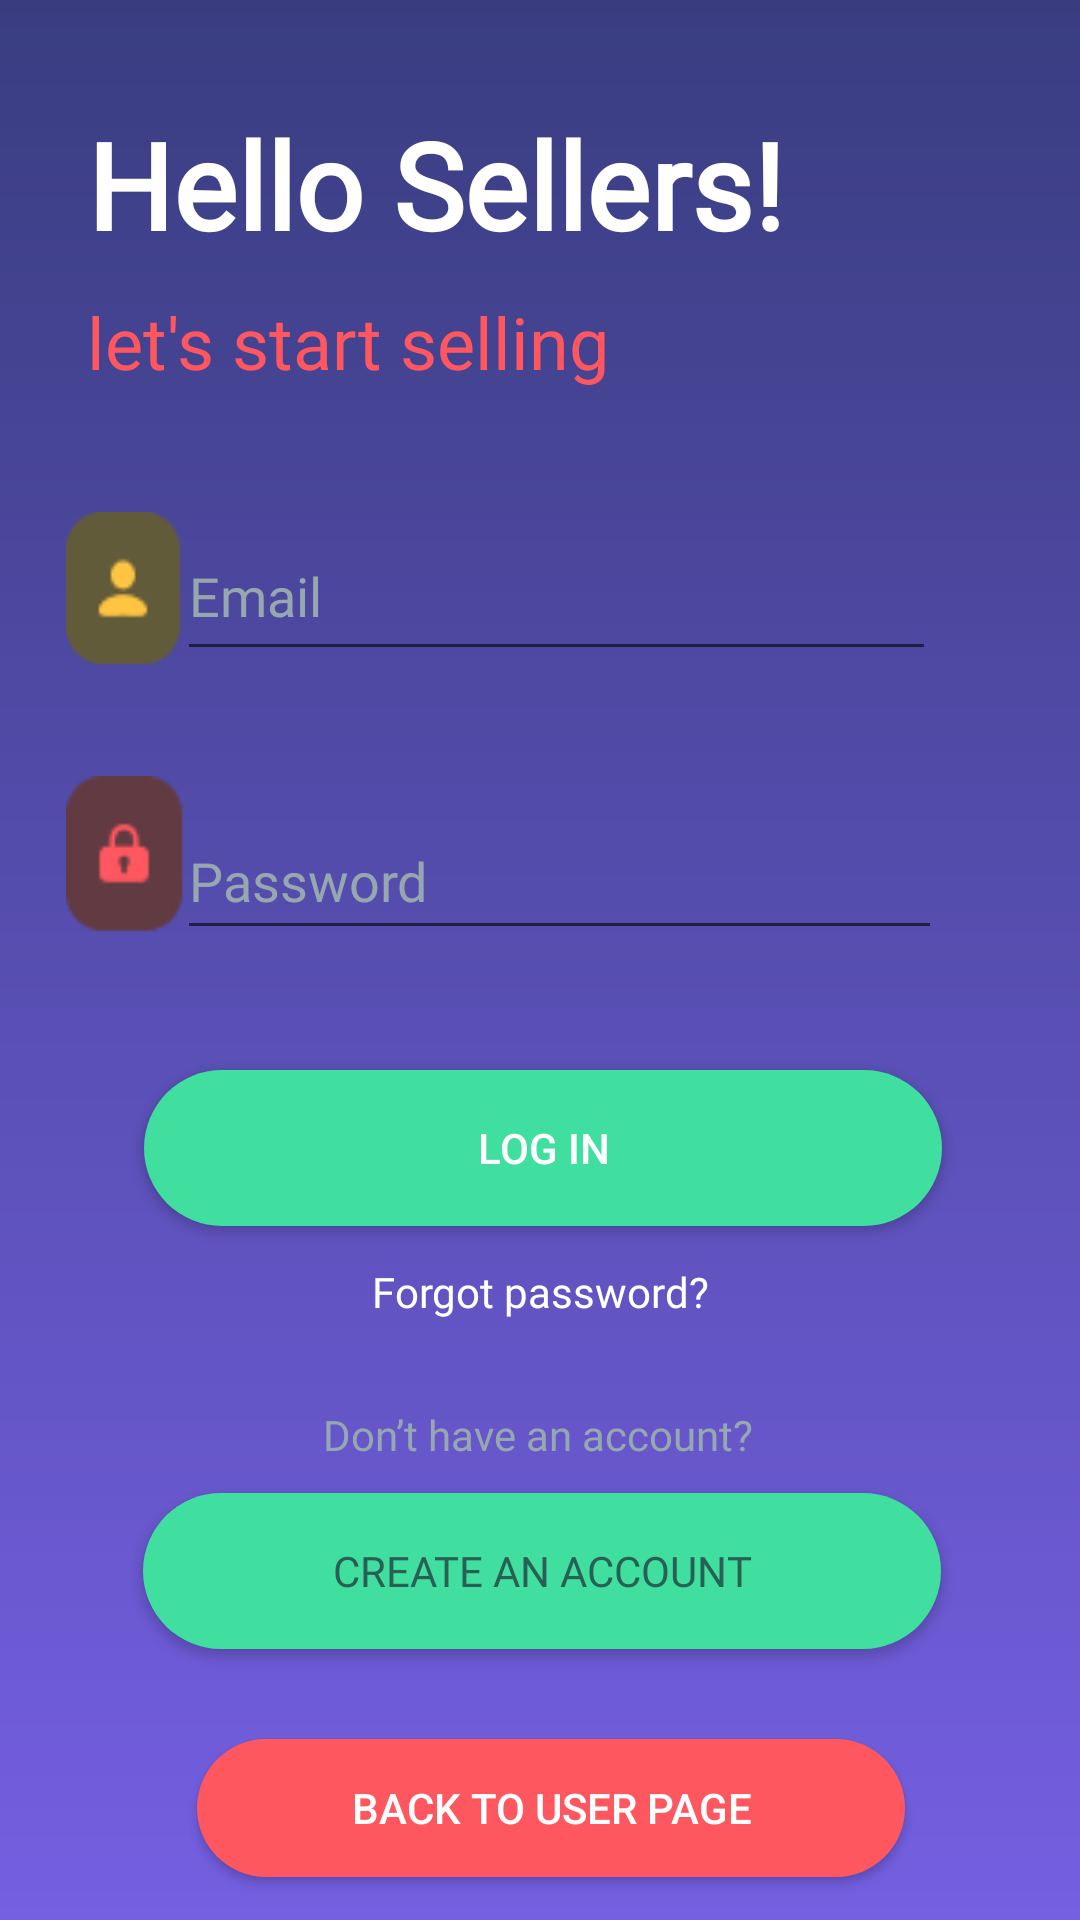

Write the Android layout XML for this screen, with the resource values it uses.
<!-- AndroidManifest.xml: application theme AppTheme -->
<!-- res/layout/activity_seller_sign_in.xml -->
<?xml version="1.0" encoding="utf-8"?>
<androidx.constraintlayout.widget.ConstraintLayout xmlns:android="http://schemas.android.com/apk/res/android"
    xmlns:app="http://schemas.android.com/apk/res-auto"
    xmlns:tools="http://schemas.android.com/tools"
    android:layout_width="match_parent"
    android:layout_height="match_parent"
    android:background="@drawable/newsell"
    tools:context=".SellerSignIn">

    <EditText
        android:id="@+id/editText"
        android:layout_width="253dp"
        android:layout_height="53dp"
        android:layout_marginStart="28dp"
        android:layout_marginLeft="28dp"
        android:layout_marginTop="32dp"
        android:ems="10"
        android:fontFamily="@font/abee"
        android:hint="Email"
        android:inputType="textEmailAddress"
        android:textColor="#fff"
        android:textColorHint="#96A7AF"
        app:layout_constraintEnd_toEndOf="@+id/textView4"
        app:layout_constraintHorizontal_bias="1.0"
        app:layout_constraintStart_toStartOf="@+id/textView3"
        app:layout_constraintTop_toBottomOf="@+id/textView3" />

    <EditText
        android:id="@+id/editText3"
        android:layout_width="255dp"
        android:layout_height="49dp"
        android:layout_marginTop="44dp"
        android:ems="10"
        android:fontFamily="@font/abee"
        android:hint="Password"
        android:inputType="textPassword"
        android:textColor="#fff"
        android:textColorHint="#96A7AF"
        app:layout_constraintEnd_toEndOf="@+id/editText"
        app:layout_constraintHorizontal_bias="0.0"
        app:layout_constraintStart_toStartOf="@+id/editText"
        app:layout_constraintTop_toBottomOf="@+id/editText" />

    <TextView
        android:id="@+id/textView4"
        android:layout_width="283dp"
        android:layout_height="63dp"
        android:fontFamily="@font/abee"
        android:text="Hello Sellers!"
        android:textColor="#fff"
        android:textColorHint="#fff"
        android:textSize="40sp"
        android:textStyle="bold"

        app:layout_constraintBottom_toBottomOf="parent"
        app:layout_constraintEnd_toEndOf="parent"
        app:layout_constraintHorizontal_bias="0.375"
        app:layout_constraintStart_toStartOf="parent"
        app:layout_constraintTop_toTopOf="parent"
        app:layout_constraintVertical_bias="0.060000002"
        tools:ignore="MissingConstraints" />

    <TextView
        android:id="@+id/textView3"
        android:layout_width="213dp"
        android:layout_height="41dp"
        android:fontFamily="@font/abee"
        android:text="let's start selling"
        android:textColor="#FF575F"
        android:textSize="24sp"
        app:layout_constraintEnd_toEndOf="@+id/textView4"
        app:layout_constraintHorizontal_bias="0.0"
        app:layout_constraintStart_toStartOf="@+id/textView4"
        app:layout_constraintTop_toBottomOf="@+id/textView4"
        tools:ignore="MissingConstraints" />


    <ImageView
        android:id="@+id/imageView5"
        android:layout_width="43dp"
        android:layout_height="57dp"
        android:layout_marginStart="22dp"
        android:layout_marginLeft="22dp"
        android:background="@drawable/nam"
        android:elevation="10dp"
        app:layout_constraintStart_toStartOf="parent"
        app:layout_constraintTop_toTopOf="@+id/editText"
        tools:ignore="MissingConstraints" />

    <ImageView
        android:id="@+id/imageView6"
        android:layout_width="52dp"
        android:layout_height="58dp"
        android:layout_marginTop="52dp"
        android:background="@drawable/psd"
        android:elevation="10dp"
        app:layout_constraintBottom_toBottomOf="@+id/editText3"
        app:layout_constraintEnd_toEndOf="@+id/imageView5"
        app:layout_constraintHorizontal_bias="0.0"
        app:layout_constraintStart_toStartOf="@+id/imageView5"
        app:layout_constraintTop_toBottomOf="@+id/imageView5"
        app:layout_constraintVertical_bias="1.0"
        tools:ignore="MissingConstraints" />

    <Button
        android:id="@+id/button"
        android:layout_width="266dp"
        android:layout_height="52dp"
        android:layout_marginTop="40dp"
        android:background="@drawable/btshape"
        android:elevation="10dp"
        android:text="Log In"
        android:textColor="#fff"
        app:layout_constraintEnd_toEndOf="@+id/editText3"
        app:layout_constraintHorizontal_bias="1.0"
        app:layout_constraintStart_toStartOf="@+id/editText3"
        app:layout_constraintTop_toBottomOf="@+id/editText3" />

    <TextView
        android:id="@+id/textView1"
        android:layout_width="wrap_content"
        android:layout_height="wrap_content"
        android:layout_marginTop="60dp"
        android:fontFamily="@font/abee"
        android:text="Don’t have an account? "
        android:textColor="#96A7AF"
        app:layout_constraintEnd_toEndOf="@+id/button"
        app:layout_constraintStart_toStartOf="@+id/button"
        app:layout_constraintTop_toBottomOf="@+id/button"
        tools:ignore="MissingConstraints" />

    <Button
        android:id="@+id/textView"
        android:layout_width="266dp"
        android:layout_height="52dp"
        android:layout_marginTop="10dp"
        android:background="@drawable/btshape"
        android:fontFamily="@font/abee"
        android:text="CREATE AN ACCOUNT"
        android:elevation="10dp"
        android:textColor="#286053"
        app:layout_constraintEnd_toEndOf="@+id/textView1"
        app:layout_constraintHorizontal_bias="0.504"
        app:layout_constraintStart_toStartOf="@+id/textView1"
        app:layout_constraintTop_toBottomOf="@+id/textView1" />

    <Button
        android:id="@+id/userpage"
        android:layout_width="236dp"
        android:layout_height="46dp"
        android:layout_marginTop="30dp"
        android:background="@drawable/seller"
        android:text="BACK TO USER PAGE"
        android:textColor="#fff"
        android:elevation="10dp"
        app:layout_constraintEnd_toEndOf="@+id/textView"
        app:layout_constraintHorizontal_bias="0.6"
        app:layout_constraintStart_toStartOf="@+id/textView"
        app:layout_constraintTop_toBottomOf="@+id/textView" />

    <TextView
        android:id="@+id/svpasswordforgot"
        android:layout_width="wrap_content"
        android:layout_height="wrap_content"
        android:fontFamily="@font/abee"
        android:text="Forgot password?"
        android:textColor="#ffffff"
        app:layout_constraintBottom_toTopOf="@+id/textView1"
        app:layout_constraintEnd_toEndOf="parent"
        app:layout_constraintStart_toStartOf="parent"
        app:layout_constraintTop_toBottomOf="@+id/button"
        app:layout_constraintVertical_bias="0.3" />


</androidx.constraintlayout.widget.ConstraintLayout>
<!-- resources referenced by this layout -->
<resources>
  <!-- drawable btshape (drawable) -->
  <?xml version="1.0" encoding="utf-8"?>
  <ripple xmlns:android="http://schemas.android.com/apk/res/android"
      android:color="?android:colorControlHighlight">
      <item>
          <shape android:shape="rectangle">
              <solid android:color="#40DF9F" />
              <corners
                  android:radius="100dp"/>
          </shape>
      </item>
  
  </ripple>
  <!-- drawable nam: png bitmap (drawable-v24, 2252 bytes) -->
  <!-- drawable newsell (drawable) -->
  <?xml version="1.0" encoding="utf-8"?>
  <shape xmlns:android="http://schemas.android.com/apk/res/android">
      <gradient
          android:startColor="#755FE2"
          android:endColor="#393D80"
          android:angle="90"
          />
  </shape>
  <!-- drawable psd: png bitmap (drawable-v24, 2312 bytes) -->
  <!-- drawable seller (drawable) -->
  <?xml version="1.0" encoding="utf-8"?>
  <ripple xmlns:android="http://schemas.android.com/apk/res/android"
      android:color="?android:colorControlHighlight">
      <item>
  <shape>
      <solid
          android:color="#FF575F"
          />
      <corners
          android:radius="100dp"/>
  </shape>
  </item>
  </ripple>
  <style name="AppTheme" parent="Theme.AppCompat.Light.NoActionBar">
          
          <item name="colorPrimary">@color/colorPrimary</item>
          <item name="colorPrimaryDark">@color/colorPrimaryDark</item>
          <item name="colorAccent">@color/colorAccent</item>
  
      </style>
  <color name="colorPrimary">#008577</color>
  <color name="colorPrimaryDark">#00574B</color>
  <color name="colorAccent">#D81B60</color>
</resources>
